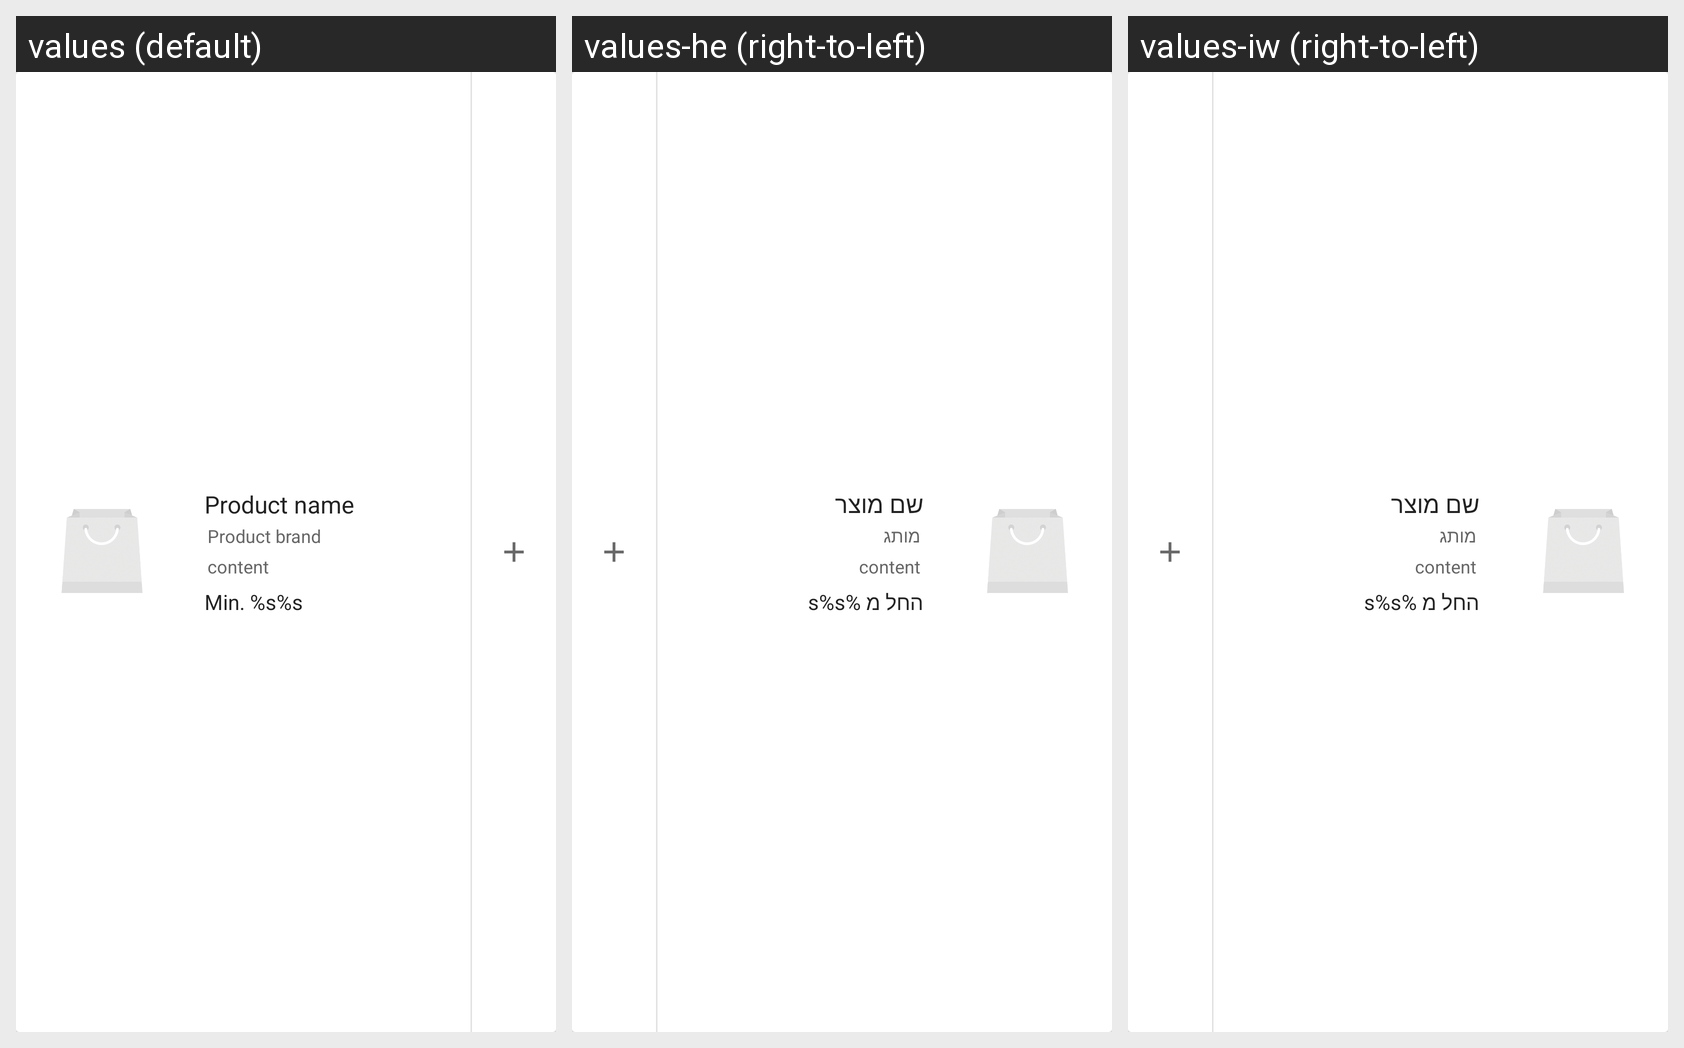

This grid shows one Android layout under several languages. Give, for every string resource on the screen, its name, the default text and each shown locale's text.
Android screen res/layout/active_product_item_layout.xml rendered under 3 locales, left to right: values (default), values-he (right-to-left), values-iw (right-to-left). Device: Nexus 5 (rendered at 1080×1920; each locale shown at half size, 540×960, under a caption strip naming it); theme AppTheme.
Strings drawn on this screen, with the default value and each locale's value (text and hints the layout hard-codes, and strings that could not be matched under every locale, appear in the picture but are not listed):

product_name
  values: Product name
  values-he: שם מוצר
  values-iw: שם מוצר

product_brand
  values: Product brand
  values-he: מותג
  values-iw: מותג

content
  values: content
  values-he: content  [not translated; the default value is used]
  values-iw: content  [not translated; the default value is used]

min_price
  values: Min. %s%s
  values-he: החל מ %s%s
  values-iw: החל מ %s%s
